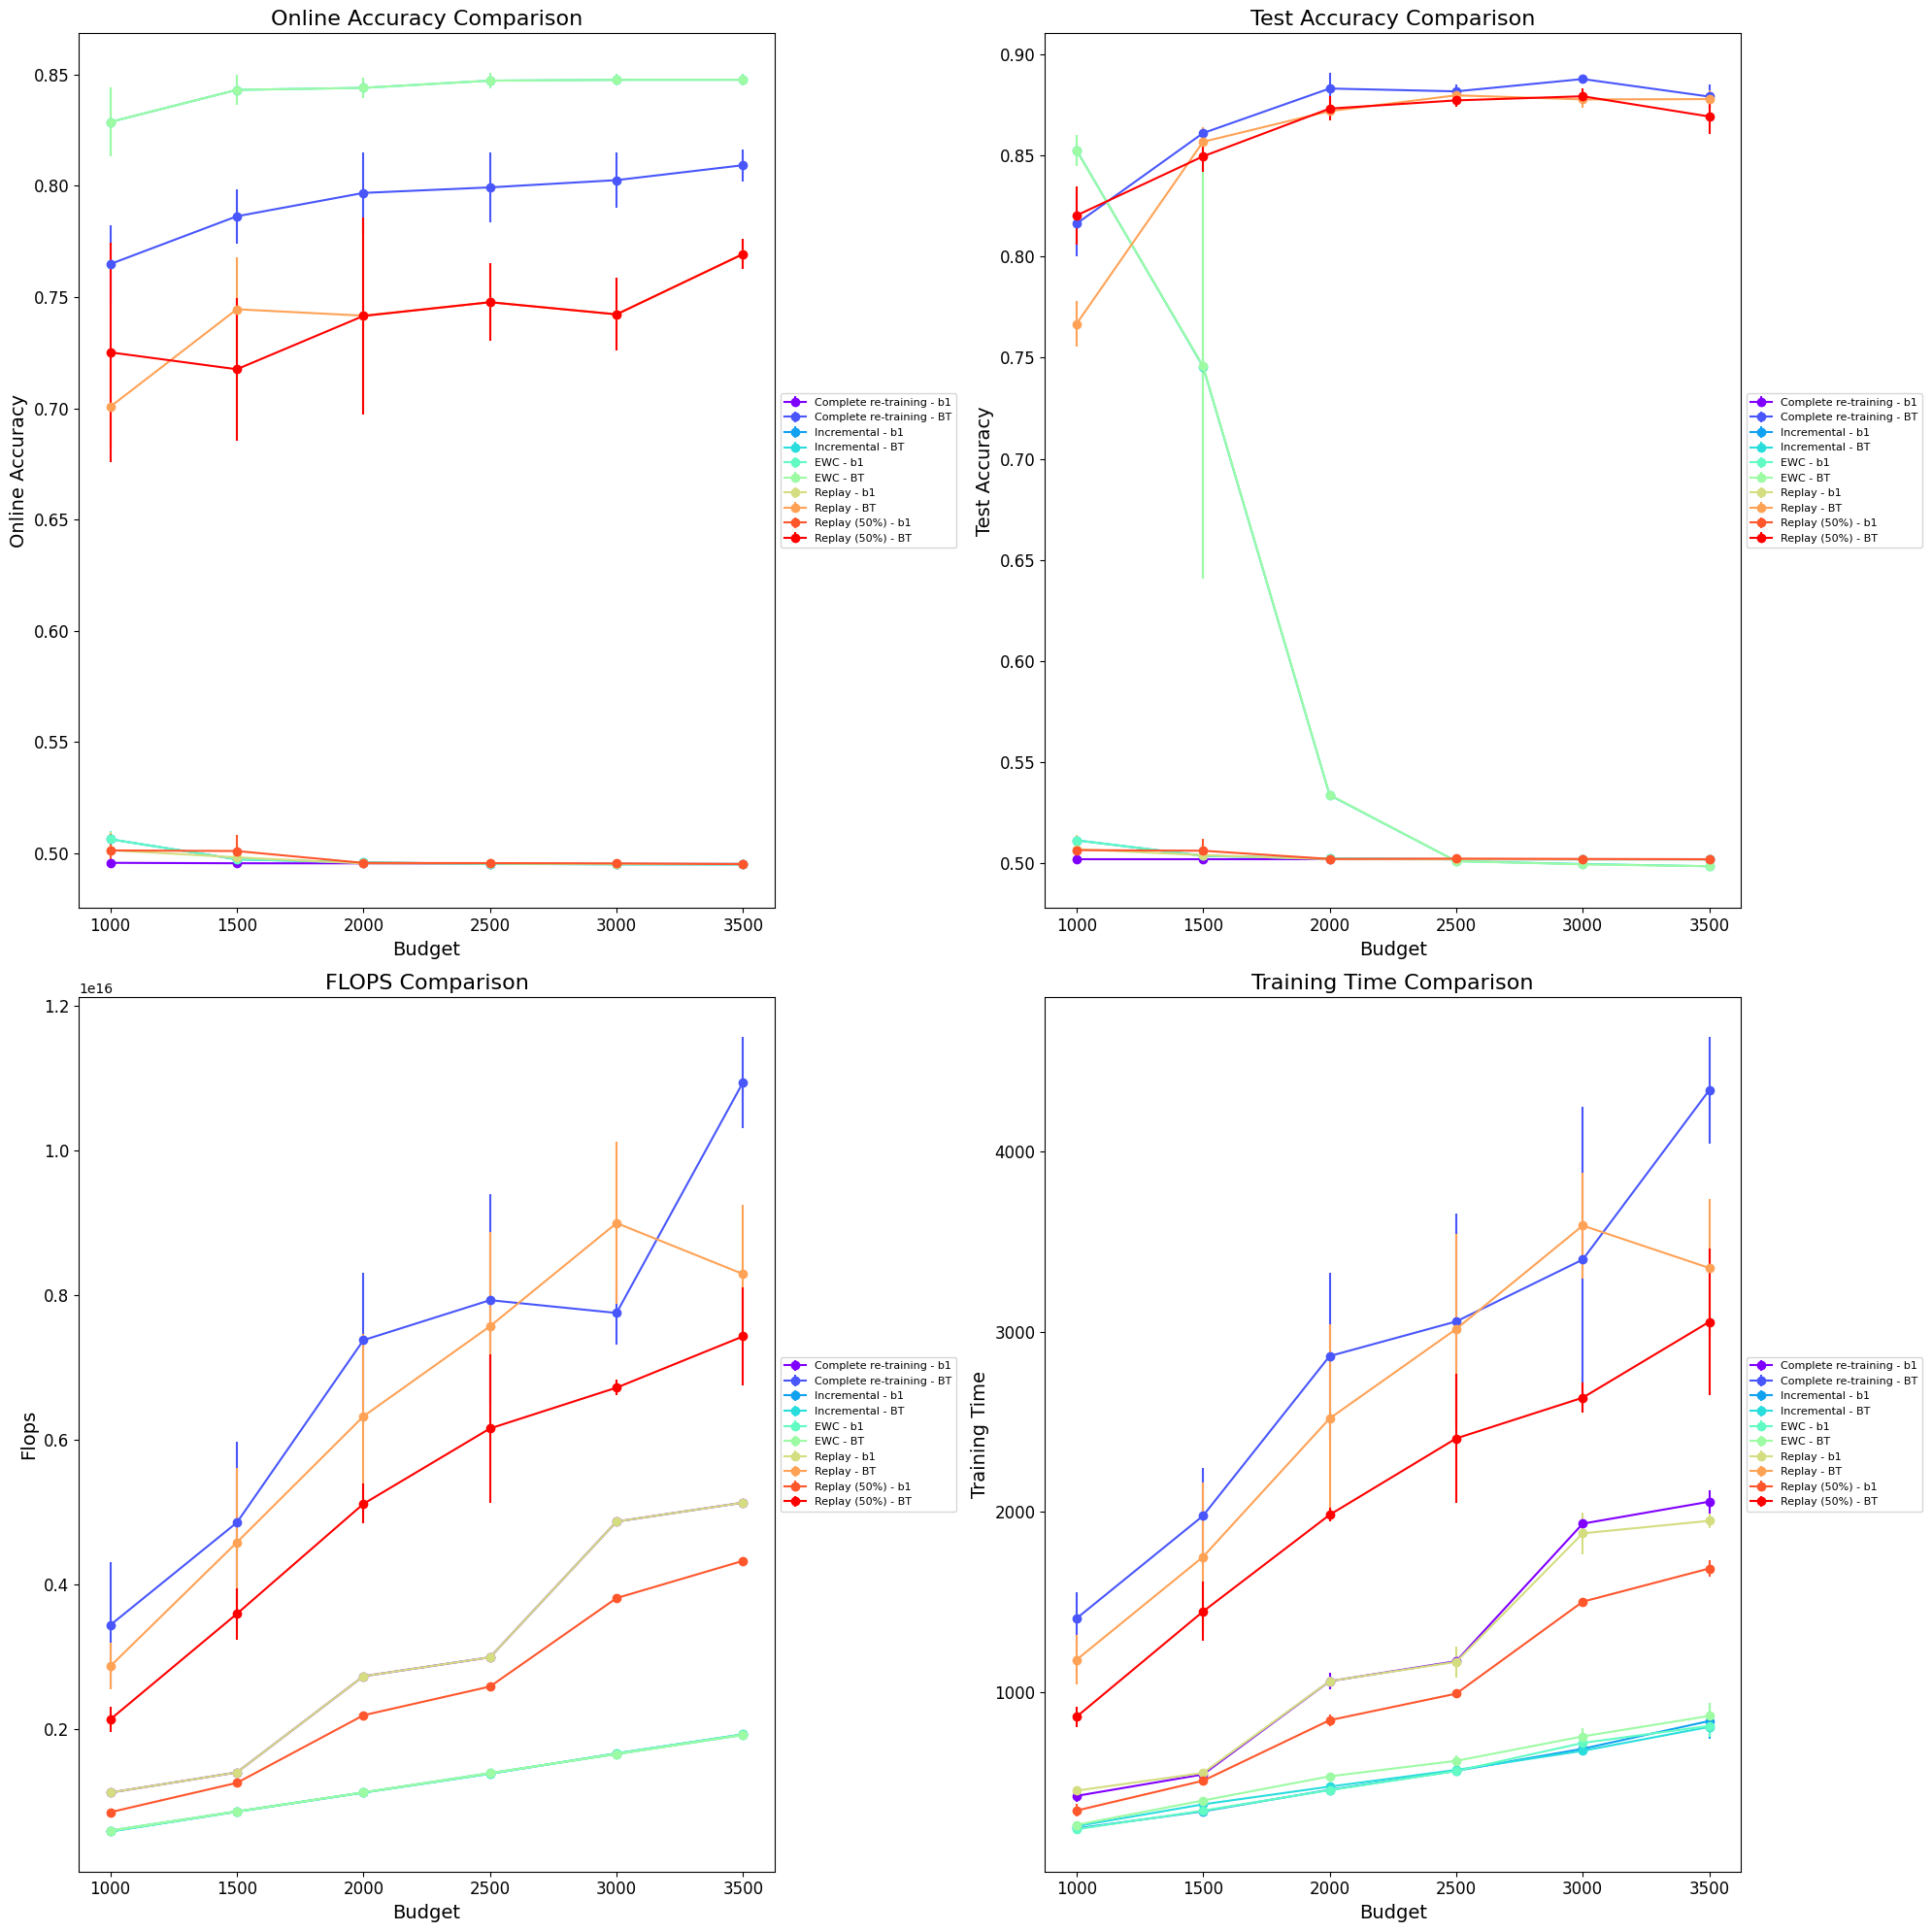

Data behind this chart, as committed beside it:
Id, Creation Time, Owner, Tags, Group Tags, args/seed, args/retrain_freq, args/budget, args/strategy, test/test_gold_acc (last), online/1000-gold_0 (average), online/1500-gold_0 (average), online/2000-gold_0 (average), online/2500-gold_0 (average), online/3000-gold_0 (average), online/3500-gold_0 (average), args/learning_rate, args/buffer_percent, args/buffer_policy_parameter, train/total_flops, train/total_time_elapsed, train/total_flops (last), train/total_time_elapsed (last), args/incremental
ON-6297, 2024-08-15 09:55:00, shriram, ["RT_POLARITY_LABEL"], [], 1, 1000, 2000, b1, 0.5021, , , 0.4958, , , , 5.0E-4, 0.5, random, , , 2.18364828E15, 883.5, yes
ON-6296, 2024-08-15 09:54:53, shriram, ["RT_POLARITY_LABEL"], [], 2, 1000, 2000, BT, 0.88, , , 0.781, , , , 5.0E-4, 0.5, random, , , 5.40982749E15, 2028, yes
ON-6292, 2024-08-15 09:54:34, shriram, ["RT_POLARITY_LABEL"], [], 2, 1000, 3000, BT, 0.8734, , , , , 0.7318, , 5.0E-4, 1.0, default, , , 9.6679911E15, 3817, yes
ON-6291, 2024-08-15 09:54:28, shriram, ["RT_POLARITY_LABEL"], [], 0, 1000, 3000, b1, 0.5021, , , , , 0.4951, , 5.0E-4, 1.0, default, , , 4.90253082E15, 2011, yes
ON-6290, 2024-08-15 09:54:20, shriram, ["RT_POLARITY_LABEL"], [], 0, 1000, 3000, BT, 0.8814, , , , , 0.7612, , 5.0E-4, 1.0, default, , , 7.70371389E15, 3256, yes
ON-6288, 2024-08-15 09:54:10, shriram, ["RT_POLARITY_LABEL"], [], 1, 1000, 3000, b1, 0.5021, , , , , 0.495, , 5.0E-4, 0.0, default, , , 1.67999139E15, 716.6, yes
ON-6286, 2024-08-15 09:53:59, shriram, ["RT_POLARITY_LABEL"], [], 0, 1000, 3500, BT, 0.8594, , , , , , 0.7773, 5.0E-4, 0.5, random, , , 7.87360059E15, 3159, yes
ON-6285, 2024-08-15 09:53:53, shriram, ["RT_POLARITY_LABEL"], [], 2, 1000, 2500, BT, 0.4993, , , , 0.8492, , , 5.0E-4, 0.0, default, , , 1.39892418E15, 567.9, yes
ON-6284, 2024-08-15 09:53:46, shriram, ["RT_POLARITY_LABEL"], [], 0, 1000, 3500, b1, 0.5021, , , , , , 0.495, 5.0E-4, 0.0, default, , , 1.91713446467136E15, 832.3, yes
ON-6282, 2024-08-15 09:53:36, shriram, ["RT_POLARITY_LABEL"], [], 2, 1000, 3000, b1, 0.5021, , , , , 0.4951, , 5.0E-4, 0.0, default, , , 1.6743086145984E15, 713.6, yes
ON-6279, 2024-08-15 09:53:22, shriram, ["RT_POLARITY_LABEL"], [], 0, 1000, 2500, b1, 0.5021, , , , 0.4956, , , 5.0E-4, 0.5, random, , , 2.60025612E15, 1004, yes
ON-6278, 2024-08-15 09:53:15, shriram, ["RT_POLARITY_LABEL"], [], 2, 1000, 2500, b1, 0.5021, , , , 0.495, , , 5.0E-4, 1.0, default, , , 3.01158297E15, 1262, yes
ON-6277, 2024-08-15 09:53:09, shriram, ["RT_POLARITY_LABEL"], [], 0, 1000, 2000, b1, 0.5021, , , 0.4956, , , , 5.0E-4, 0.0, default, , , 1.11767403E15, 465.6, yes
ON-6276, 2024-08-15 09:53:02, shriram, ["RT_POLARITY_LABEL"], [], 1, 1000, 1500, BT, 0.8645, , 0.7185, , , , , 5.0E-4, 1.0, default, , , 4.619256E15, 1728, yes
ON-6275, 2024-08-15 09:52:55, shriram, ["RT_POLARITY_LABEL"], [], 0, 1000, 2000, BT, 0.8884, , , 0.8098, , , , 5.0E-4, 1.0, default, , , 6.7209849E15, 2537, no
ON-6273, 2024-08-15 09:52:43, shriram, ["RT_POLARITY_LABEL"], [], 1, 1000, 3000, b1, 0.5021, , , , , 0.4952, , 5.0E-4, 1.0, default, , , 4.85717628E15, 1983, no
ON-6270, 2024-08-15 09:52:29, shriram, ["RT_POLARITY_LABEL"], [], 0, 1000, 1500, BT, 0.85, , 0.7523, , , , , 5.0E-4, 1.0, default, , , 3.53712705E15, 1351, yes
ON-6269, 2024-08-15 09:52:22, shriram, ["RT_POLARITY_LABEL"], [], 2, 1000, 2500, b1, 0.5021, , , , 0.4954, , , 5.0E-4, 0.0, default, , , 1.39157271E15, 574.2, yes
ON-6268, 2024-08-15 09:52:16, shriram, ["RT_POLARITY_LABEL"], [], 0, 1000, 2000, b1, 0.5021, , , 0.4954, , , , 5.0E-4, 1.0, default, , , 2.74235016E15, 1062, yes
ON-6267, 2024-08-15 09:52:10, shriram, ["RT_POLARITY_LABEL"], [], 2, 1000, 1500, b1, 0.5129, , 0.5093, , , , , 5.0E-4, 0.5, random, , , 1.26799827E15, 517.9, yes
ON-6266, 2024-08-15 09:52:03, shriram, ["RT_POLARITY_LABEL"], [], 1, 1000, 3000, BT, 0.5012, , , , , 0.849, , 5.0E-4, 0.0, default, , , 1.65044232E15, 690.4, yes
ON-6265, 2024-08-15 09:51:56, shriram, ["RT_POLARITY_LABEL"], [], 0, 1000, 2000, BT, 0.8739, , , 0.7525, , , , 5.0E-4, 1.0, default, , , 5.39725404E15, 2143, yes
ON-6264, 2024-08-15 09:51:49, shriram, ["RT_POLARITY_LABEL"], [], 1, 1000, 1000, b1, 0.5021, 0.4957, , , , , , 5.0E-4, 1.0, default, , , 1.12343682E15, 410.6, no
ON-6261, 2024-08-15 09:51:35, shriram, ["RT_POLARITY_LABEL"], [], 1, 1000, 2000, BT, 0.5335, , , 0.8491, , , , 5.0E-4, 0.0, default, , , 1.14216690702048E15, 525.6, yes
ON-6253, 2024-08-15 09:51:00, shriram, ["RT_POLARITY_LABEL"], [], 0, 1000, 3500, b1, 0.5021, , , , , , 0.495, 5.0E-4, 1.0, default, , , 5.16037368E15, 1996, yes
ON-6252, 2024-08-15 09:50:54, shriram, ["RT_POLARITY_LABEL"], [], 1, 1000, 3500, b1, 0.5021, , , , , , 0.495, 5.0E-4, 0.0, default, , , 1.93824060467136E15, 743.2, yes
ON-6250, 2024-08-15 09:50:43, shriram, ["RT_POLARITY_LABEL"], [], 0, 1000, 2500, b1, 0.5021, , , , 0.4951, , , 5.0E-4, 0.0, default, , , 1.37627391E15, 555.9, yes
ON-6249, 2024-08-15 09:50:37, shriram, ["RT_POLARITY_LABEL"], [], 2, 1000, 3000, b1, 0.5021, , , , , 0.495, , 5.0E-4, 1.0, default, , , 4.85649615E15, 1793, yes
ON-6248, 2024-08-15 09:50:30, shriram, ["RT_POLARITY_LABEL"], [], 0, 1000, 2500, BT, 0.503, , , , 0.8434, , , 5.0E-4, 0.0, default, , , 1.3994073E15, 551.9, yes
ON-6247, 2024-08-15 09:50:23, shriram, ["RT_POLARITY_LABEL"], [], 0, 1000, 2000, BT, 0.5326, , , 0.8435, , , , 5.0E-4, 0.0, default, , , 1.1380945700928E15, 537.5, yes
ON-6242, 2024-08-15 09:50:01, shriram, ["RT_POLARITY_LABEL"], [], 0, 1000, 1500, b1, 0.503, , 0.4967, , , , , 5.0E-4, 0.0, default, , , 8.6553588E14, 356.2, yes
ON-6241, 2024-08-15 09:49:54, shriram, ["RT_POLARITY_LABEL"], [], 1, 1000, 1500, BT, 0.7459, , 0.8496, , , , , 5.0E-4, 0.0, default, , , 8.729185001592E14, 383.3, yes
ON-6238, 2024-08-15 09:49:39, shriram, ["RT_POLARITY_LABEL"], [], 0, 1000, 3000, b1, 0.5021, , , , , 0.4952, , 5.0E-4, 0.5, random, , , 3.79792908E15, 1502, yes
ON-6237, 2024-08-15 09:49:31, shriram, ["RT_POLARITY_LABEL"], [], 2, 1000, 3500, BT, 0.4979, , , , , , 0.8493, 5.0E-4, 0.0, default, , , 1.9303872E15, 762.2, yes
ON-6234, 2024-08-15 09:49:17, shriram, ["RT_POLARITY_LABEL"], [], 1, 1000, 1000, b1, 0.503, 0.4967, , , , , , 5.0E-4, 1.0, default, , , 1.12343682E15, 459.8, yes
ON-6230, 2024-08-15 09:49:00, shriram, ["RT_POLARITY_LABEL"], [], 1, 1000, 2500, b1, 0.503, , , , 0.496, , , 5.0E-4, 0.5, random, , , 2.57954994E15, 977.8, yes
ON-6229, 2024-08-15 09:48:53, shriram, ["RT_POLARITY_LABEL"], [], 0, 1000, 2500, b1, 0.5021, , , , 0.4954, , , 5.0E-4, 1.0, default, , , 2.99967294E15, 1165, no
ON-6228, 2024-08-15 09:48:46, shriram, ["RT_POLARITY_LABEL"], [], 0, 1000, 1500, BT, 0.6409, , 0.8436, , , , , 5.0E-4, 0.0, default, , , 8.7015968001984E14, 417.4, yes
ON-6227, 2024-08-15 09:48:40, shriram, ["RT_POLARITY_LABEL"], [], 2, 1000, 3500, b1, 0.5021, , , , , , 0.495, 5.0E-4, 0.0, default, , , 1.93778652467136E15, 862.4, yes
ON-6225, 2024-08-15 09:48:29, shriram, ["RT_POLARITY_LABEL"], [], 2, 1000, 3500, BT, 0.879, , , , , , 0.7655, 5.0E-4, 1.0, default, , , 9.39883269E15, 3791, yes
ON-6222, 2024-08-15 09:48:14, shriram, ["RT_POLARITY_LABEL"], [], 1, 1000, 3500, BT, 0.8814, , , , , , 0.7653, 5.0E-4, 1.0, default, , , 7.79034243E15, 3097, yes
ON-6221, 2024-08-15 09:48:06, shriram, ["RT_POLARITY_LABEL"], [], 0, 1000, 2000, BT, 0.8692, , , 0.7499, , , , 5.0E-4, 0.5, random, , , 4.8641643E15, 1967, yes
ON-6220, 2024-08-15 09:47:59, shriram, ["RT_POLARITY_LABEL"], [], 0, 1000, 3000, BT, 0.8753, , , , , 0.7612, , 5.0E-4, 0.5, random, , , 6.67772733E15, 2619, yes
ON-6217, 2024-08-15 09:47:45, shriram, ["RT_POLARITY_LABEL"], [], 2, 1000, 2500, b1, 0.5021, , , , 0.4953, , , 5.0E-4, 1.0, default, , , 3.01158297E15, 1207, no
ON-6216, 2024-08-15 09:47:38, shriram, ["RT_POLARITY_LABEL"], [], 2, 1000, 3500, BT, 0.4979, , , , , , 0.8493, 5.0E-4, 0.0, default, , , 1.93040621526192E15, 881, yes
ON-6215, 2024-08-15 09:47:31, shriram, ["RT_POLARITY_LABEL"], [], 2, 1000, 2500, BT, 0.88, , , , 0.7571, , , 5.0E-4, 0.5, random, , , 5.5471416E15, 2254, yes
ON-6212, 2024-08-15 09:47:18, shriram, ["RT_POLARITY_LABEL"], [], 0, 1000, 2500, b1, 0.5021, , , , 0.4956, , , 5.0E-4, 1.0, default, , , 2.99967294E15, 1148, yes
ON-6210, 2024-08-15 09:47:07, shriram, ["RT_POLARITY_LABEL"], [], 2, 1000, 3000, b1, 0.5021, , , , , 0.4952, , 5.0E-4, 1.0, default, , , 4.85649615E15, 1900, no
ON-6209, 2024-08-15 09:47:01, shriram, ["RT_POLARITY_LABEL"], [], 0, 1000, 3000, b1, 0.5021, , , , , 0.4952, , 5.0E-4, 1.0, default, , , 4.90253082E15, 1923, no
ON-6208, 2024-08-15 09:46:54, shriram, ["RT_POLARITY_LABEL"], [], 2, 1000, 3000, BT, 0.8795, , , , , 0.7318, , 5.0E-4, 0.5, random, , , 6.84633543E15, 2725, yes
ON-6207, 2024-08-15 09:46:47, shriram, ["RT_POLARITY_LABEL"], [], 2, 1000, 2500, b1, 0.5021, , , , 0.4954, , , 5.0E-4, 0.0, default, , , 1.39158333773712E15, 553.9, yes
ON-6199, 2024-08-15 09:46:14, shriram, ["RT_POLARITY_LABEL"], [], 1, 1000, 2500, b1, 0.5021, , , , 0.4951, , , 5.0E-4, 0.0, default, , , 1.39345008E15, 559.4, yes
ON-6198, 2024-08-15 09:46:08, shriram, ["RT_POLARITY_LABEL"], [], 2, 1000, 1500, b1, 0.5068, , 0.5007, , , , , 5.0E-4, 1.0, default, , , 1.40856078E15, 530.4, yes
ON-6196, 2024-08-15 09:45:57, shriram, ["RT_POLARITY_LABEL"], [], 2, 1000, 3500, b1, 0.5021, , , , , , 0.4952, 5.0E-4, 1.0, default, , , 5.14044036E15, 1940, yes
ON-6195, 2024-08-15 09:45:51, shriram, ["RT_POLARITY_LABEL"], [], 0, 1000, 1000, BT, 0.8467, 0.8112, , , , , , 5.0E-4, 0.0, default, , , 5.8403571649632E14, 261, yes
ON-6194, 2024-08-15 09:45:45, shriram, ["RT_POLARITY_LABEL"], [], 1, 1000, 1500, b1, 0.5026, , 0.4965, , , , , 5.0E-4, 1.0, default, , , 1.40512284E15, 556.1, yes
ON-6190, 2024-08-15 09:45:24, shriram, ["RT_POLARITY_LABEL"], [], 0, 1000, 3000, BT, 0.4993, , , , , 0.8447, , 5.0E-4, 0.0, default, , , 1.66552720011264E15, 804.5, yes
ON-6188, 2024-08-15 09:45:13, shriram, ["RT_POLARITY_LABEL"], [], 2, 1000, 2500, BT, 0.8786, , , , 0.7571, , , 5.0E-4, 1.0, default, , , 7.41653559E15, 3112, yes
ON-6187, 2024-08-15 09:45:06, shriram, ["RT_POLARITY_LABEL"], [], 2, 1000, 1500, BT, 0.8453, , 0.6857, , , , , 5.0E-4, 0.5, random, , , 3.8856888E15, 1571, yes
ON-6185, 2024-08-15 09:44:54, shriram, ["RT_POLARITY_LABEL"], [], 1, 1000, 2500, BT, 0.879, , , , 0.7881, , , 5.0E-4, 1.0, default, , , 8.96626632E15, 3481, no
... 114 more rows
